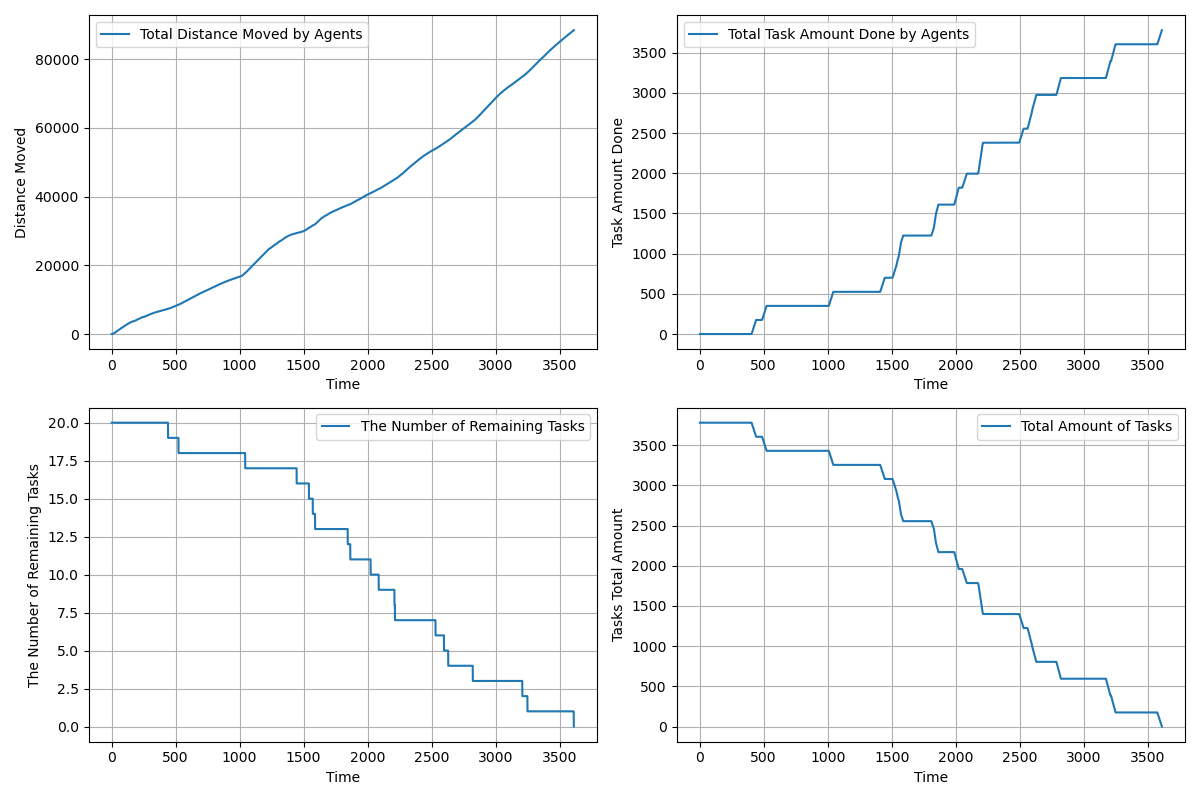

Values plotted in this chart, from the file beside it:
time, agents_total_distance_moved, agents_total_task_amount_done, completed_tasks, remaining_tasks, tasks_total_amount_left
1.0, 2, 0.0, 0, 20, 3780
2.0, 3.6, 0.0, 0, 20, 3780
3.0, 5.618, 0.0, 0, 20, 3780
4.0, 9.07, 0.0, 0, 20, 3780
5.0, 13.96, 0.0, 0, 20, 3780
6.0, 20.3, 0.0, 0, 20, 3780
7.0, 28.08, 0.0, 0, 20, 3780
8.0, 37.31, 0.0, 0, 20, 3780
9.0, 47.99, 0.0, 0, 20, 3780
10.0, 60.12, 0.0, 0, 20, 3780
11.0, 73.69, 0.0, 0, 20, 3780
12.0, 88.22, 0.0, 0, 20, 3780
13.0, 104.1, 0.0, 0, 20, 3780
14.0, 121.5, 0.0, 0, 20, 3780
15.0, 140.2, 0.0, 0, 20, 3780
16.0, 160.3, 0.0, 0, 20, 3780
17.0, 181.8, 0.0, 0, 20, 3780
18.0, 204.7, 0.0, 0, 20, 3780
19.0, 229.1, 0.0, 0, 20, 3780
20.0, 254.8, 0.0, 0, 20, 3780
21.0, 281.9, 0.0, 0, 20, 3780
22.0, 309.9, 0.0, 0, 20, 3780
23.0, 337.9, 0.0, 0, 20, 3780
24.0, 365.9, 0.0, 0, 20, 3780
25.0, 393.9, 0.0, 0, 20, 3780
26.0, 420.9, 0.0, 0, 20, 3780
27.0, 447.9, 0.0, 0, 20, 3780
28.0, 474.9, 0.0, 0, 20, 3780
29.0, 501.9, 0.0, 0, 20, 3780
30.0, 528.9, 0.0, 0, 20, 3780
31.0, 555.9, 0.0, 0, 20, 3780
32.0, 582.9, 0.0, 0, 20, 3780
33.0, 609.9, 0.0, 0, 20, 3780
34.0, 636.9, 0.0, 0, 20, 3780
35.0, 663.9, 0.0, 0, 20, 3780
36.0, 690.9, 0.0, 0, 20, 3780
37.0, 717.9, 0.0, 0, 20, 3780
38.0, 744.9, 0.0, 0, 20, 3780
39.0, 771.9, 0.0, 0, 20, 3780
40.0, 798.9, 0.0, 0, 20, 3780
41.0, 825.9, 0.0, 0, 20, 3780
42.0, 852.9, 0.0, 0, 20, 3780
43.0, 879.8, 0.0, 0, 20, 3780
44.0, 906.7, 0.0, 0, 20, 3780
45.0, 933.6, 0.0, 0, 20, 3780
46.0, 959.6, 0.0, 0, 20, 3780
47.0, 985.6, 0.0, 0, 20, 3780
48.0, 1012, 0.0, 0, 20, 3780
49.0, 1038, 0.0, 0, 20, 3780
50.0, 1064, 0.0, 0, 20, 3780
51.0, 1090, 0.0, 0, 20, 3780
52.0, 1116, 0.0, 0, 20, 3780
53.0, 1142, 0.0, 0, 20, 3780
54.0, 1168, 0.0, 0, 20, 3780
55.0, 1194, 0.0, 0, 20, 3780
56.0, 1220, 0.0, 0, 20, 3780
57.0, 1245, 0.0, 0, 20, 3780
58.0, 1271, 0.0, 0, 20, 3780
59.0, 1296, 0.0, 0, 20, 3780
60.0, 1321, 0.0, 0, 20, 3780
... 3,551 more rows
